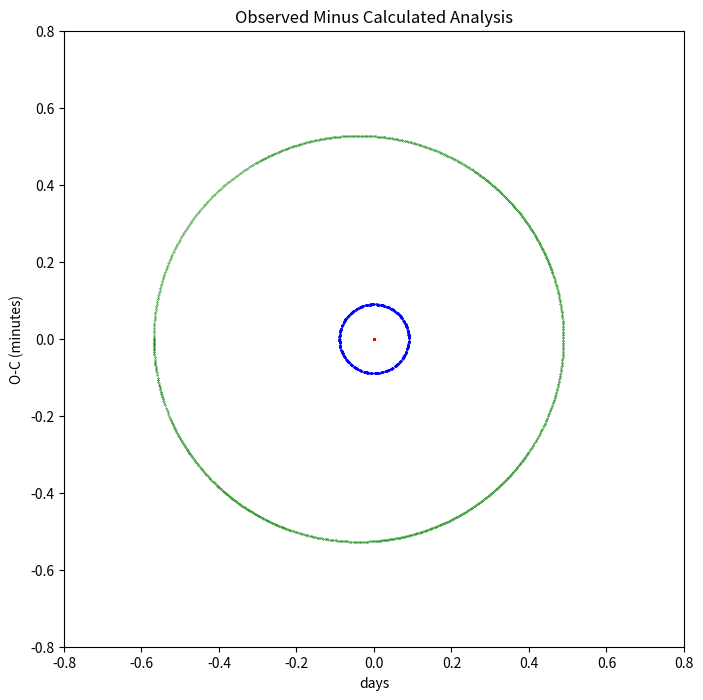
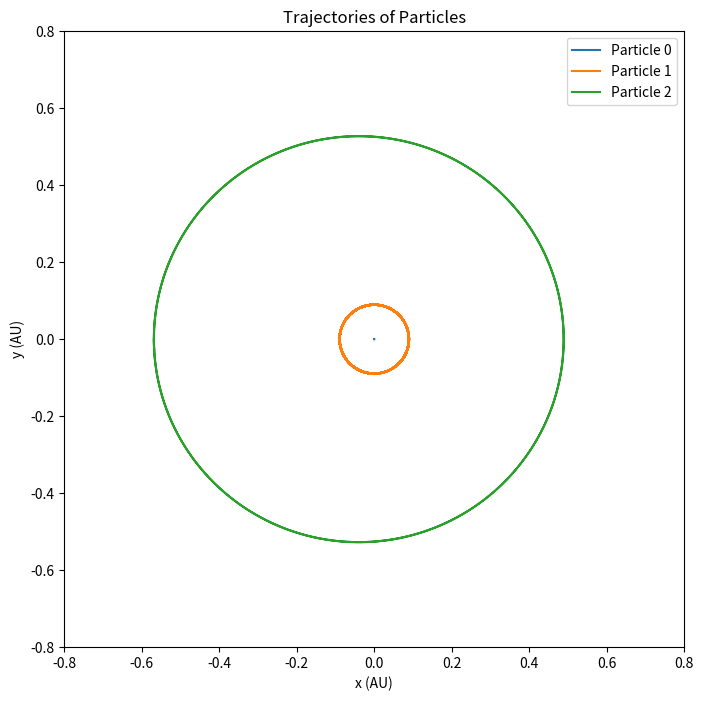

Python code for these plots, in order:
import numpy as np
from matplotlib import pyplot as plt

G_SI = 6.67430e-11  # Gravitational constant in m^3 kg^-1 s^-2
AU = 1.496e11  # 1 Astronomical Unit in meters
Mjup = 1.898e27  # Jupiter mass in kilograms
day = 24 * 3600  # 1 day in seconds

# Gravitational constant in AU^3 Mjup^-1 day^-2
G = G_SI / (AU**3 / (Mjup * (day)**2))


# Function to calculate initial conditions


# Function to calculate initial conditions
def kepler_to_cartesian(T, e, omega, true_anomaly, G, M_central, M_orbiting):
    """
    Convert Keplerian elements to Cartesian coordinates and velocities.

    Parameters:
        T (float): Orbital period in days.
        e (float): Eccentricity (0 for circular orbit).
        omega (float): Argument of periapsis in radians.
        true_anomaly (float): True anomaly in radians.
        G (float): Gravitational constant in AU^3 / Mjup / day^2.
        M_central (float): Mass of the central body in Mjup.

    Returns:
        x (float): Initial x position in AU.
        y (float): Initial y position in AU.
        vx (float): Initial x velocity in AU/day.
        vy (float): Initial y velocity in AU/day.
    """
    # Calculate semi-major axis from period using Kepler's Third Law

    a = (G * (M_central + M_orbiting) * (T / (2 * np.pi))**2)**(1 / 3)
    print(a)

    M_total = M_central + M_orbiting

    # Radial distance for true anomaly
    r = a * (1 - e**2) / (1 + e * np.cos(true_anomaly))

    # Orbital positions in the orbital plane
    x_orbit = r * np.cos(true_anomaly)
    y_orbit = r * np.sin(true_anomaly)

    # Orbital velocity magnitude (Vis-viva equation)
    v = np.sqrt(G * M_central * (2 / r - 1 / a))
    # mu = G * (M_central+M_orbiting)
    # v = np.sqrt(mu * (2/r - 1/a))

    # Velocity direction is perpendicular to radius vector
    vx_orbit = -v * np.sin(true_anomaly)
    vy_orbit = v * (e + np.cos(true_anomaly)) / (1 + e * np.cos(true_anomaly))

    # Rotate by argument of periapsis omega
    cos_omega = np.cos(omega)
    sin_omega = np.sin(omega)
    x = cos_omega * x_orbit - sin_omega * y_orbit
    y = sin_omega * x_orbit + cos_omega * y_orbit
    vx = cos_omega * vx_orbit - sin_omega * vy_orbit
    vy = sin_omega * vx_orbit + cos_omega * vy_orbit

    return x, y, vx, vy


# Initial conditions for three particles (in A.U. and A.U./year)
x0, y0, vx0, vy0 = 0, 0, 0, 0  # Particle 0
# Particle 1 (orbital velocity for circular orbit)

# Masses of the particles (in Mjup)
m0 = 1000.0  # Mass of particle 0
m1 = 1.0  # Mass of particle 1
m2 = 3.0  # Mass of particle 2

x1, y1, vx1, vy1 = kepler_to_cartesian(10, 0.0, 0.0, 0.0, G, m0, m1)
x2, y2, vx2, vy2 = kepler_to_cartesian(160, 0.0, 0.0, np.pi, G, m0, m2)

vx2 = vx2 / 1.8
vy2 = vy2 / 1.8


# Simulation parameters
dt = 0.001  # Time step in days
tmax = 500  # Total simulation time in days
dprint = 365 * 2  # Number of sub-steps for smooth plotting
# dt = dt / dprint

# Arrays for tracking positions and detecting transits
num_steps = len(np.arange(0, tmax, dt)) + 1
xs = np.zeros(len(np.arange(0, tmax, dt)) + 1)
xs[0] = x1
ts = []  # Time of transits

positions_0 = np.zeros((num_steps, 2))  # Particle 0 (x, y)
positions_1 = np.zeros((num_steps, 2))  # Particle 1 (x, y)
positions_2 = np.zeros((num_steps, 2))  # Particle 2 (x, y)

positions_0[0] = [x0, y0]
positions_1[0] = [x1, y1]
positions_2[0] = [x2, y2]

# Simulation loop
plt.figure(figsize=(8, 8))
for i, t in enumerate(np.arange(0, tmax, dt)):
    # Calculate distances and forces
    # Particle 0 and Particle 1
    dx01 = x0 - x1
    dy01 = y0 - y1
    r01_square = dx01**2 + dy01**2
    r01 = np.sqrt(r01_square)
    r01_cubed = r01 * r01_square

    # Particle 0 and Particle 2
    dx02 = x0 - x2
    dy02 = y0 - y2
    r02_square = dx02**2 + dy02**2
    r02 = np.sqrt(r02_square)
    r02_cubed = r02 * r02_square

    # Particle 1 and Particle 2
    dx12 = x1 - x2
    dy12 = y1 - y2
    r12_square = dx12**2 + dy12**2
    r12 = np.sqrt(r12_square)
    r12_cubed = r12 * r12_square

    # Forces on Particle 0
    fx0 = G * m1 * dx01 / r01_cubed + G * m2 * dx02 / r02_cubed
    fy0 = G * m1 * dy01 / r01_cubed + G * m2 * dy02 / r02_cubed

    # Forces on Particle 1
    fx1 = -G * m0 * dx01 / r01_cubed + G * m2 * dx12 / r12_cubed
    fy1 = -G * m0 * dy01 / r01_cubed + G * m2 * dy12 / r12_cubed

    # Forces on Particle 2
    fx2 = -G * m0 * dx02 / r02_cubed - G * m1 * dx12 / r12_cubed
    fy2 = -G * m0 * dy02 / r02_cubed - G * m1 * dy12 / r12_cubed

    # Update velocities
    vx0 += -dt * fx0 / m0
    vy0 += -dt * fy0 / m0
    vx1 += -dt * fx1 / m1
    vy1 += -dt * fy1 / m1
    vx2 += -dt * fx2 / m2
    vy2 += -dt * fy2 / m2

    # Update positions
    x0 += dt * vx0
    y0 += dt * vy0
    x1 += dt * vx1
    y1 += dt * vy1
    x2 += dt * vx2
    y2 += dt * vy2

    xs[i + 1] = x1

    positions_0[i + 1] = [x0, y0]
    positions_1[i + 1] = [x1, y1]
    positions_2[i + 1] = [x2, y2]

    # Detect transits
    if y1 < 0 and xs[i] < 0 and xs[i + 1] > 0:
        ts.append(t)

    # Plotting
    if np.abs(t % 0.1) < 1e-6:
        plt.plot(x0, y0, 'r.', markersize=1)
        plt.plot(x1, y1, 'b.', markersize=0.5)
        plt.plot(x2, y2, 'g.', markersize=0.5)
        # plt.ylim(-10, 10)
        # plt.xlim(-10, 10)
        plt.ylim(-0.8, 0.8)
        plt.xlim(-0.8, 0.8)
        # plt.pause(0.001)

    # KE = 0.5 * (m0 * (vx0**2 + vy0**2) + m1 *
    #             (vx1**2 + vy1**2) + m2 * (vx2**2 + vy2**2))
    # PE = -G * (m0 * m1 / r01 + m0 * m2 / r02 + m1 * m2 / r12)
    # print(KE + PE)


plt.show()

np.save("positions_0.npy", positions_0)
np.save("positions_1.npy", positions_1)
np.save("positions_2.npy", positions_2)
# %%
# Post-analysis: Observed minus Calculated (O-C) analysis
ts = np.array(ts)
periods = np.diff(ts)
expected = [ts[0] + np.mean(periods) * n for n in range(len(ts))]

OC = ts - expected

plt.plot(ts, OC*24*60)
plt.xlabel("days")
plt.ylabel("O-C (minutes)")
plt.title("Observed Minus Calculated Analysis")
plt.show()

# plt.plot(periods)
# plt.show()

# %%


# Visualization (optional)
plt.figure(figsize=(8, 8))
plt.plot(positions_0[:, 0], positions_0[:, 1], label="Particle 0")
plt.plot(positions_1[:, 0], positions_1[:, 1], label="Particle 1")
plt.plot(positions_2[:, 0], positions_2[:, 1], label="Particle 2")
plt.xlabel("x (AU)")
plt.ylabel("y (AU)")
plt.ylim(-0.8, 0.8)
plt.xlim(-0.8, 0.8)
plt.legend()
plt.title("Trajectories of Particles")
plt.show()
